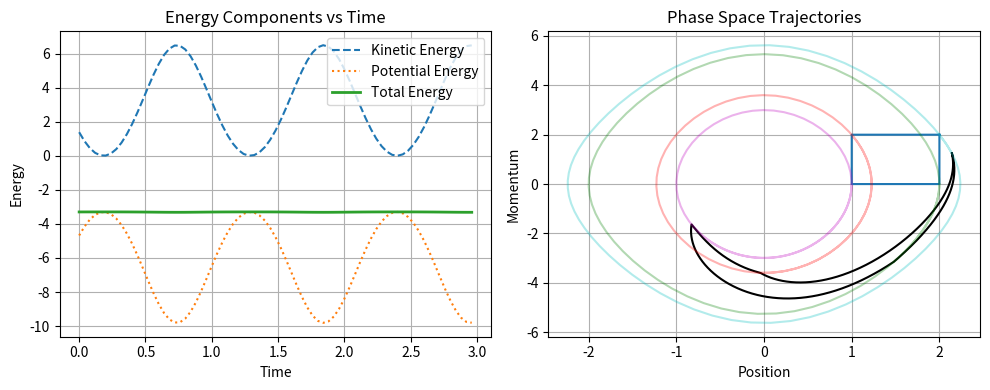
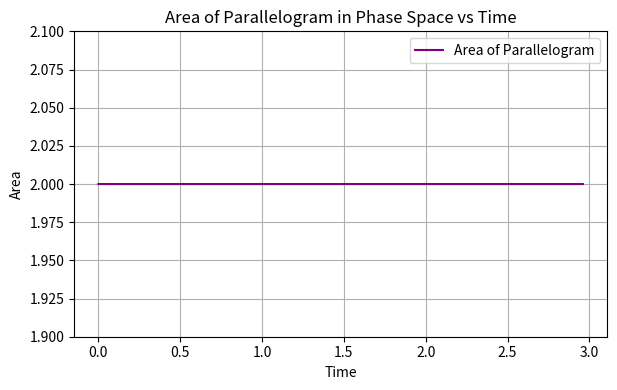
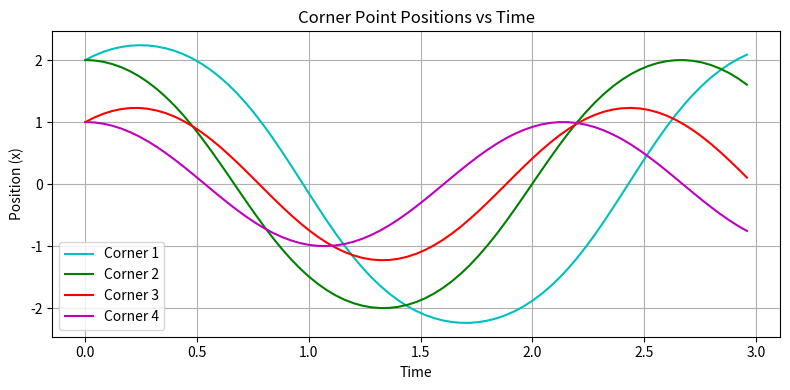

Write the Python code that produced these figures, in order.
import numpy as np
import matplotlib.pyplot as plt

DT = 0.04
T = 3
N = 1000

def force(theta, g=9.81):
    return -g * np.sin(theta)

def KE(w):
    return 0.5 * w**2

def PE(theta, g=9.81):
    return -g * np.cos(theta)

def area(x, y):
    n = len(x)
    area = 0.0
    for i in range(n):
        j = (i + 1) % n
        area += x[i] * y[j]
        area -= y[i] * x[j]
    return abs(area) / 2.0

x0 = np.concatenate((
    np.linspace(2, 2, num=N),
    np.linspace(2, 1, num=N),
    np.linspace(1, 1, num=N),
    np.linspace(1, 2, num=N)))
v0 = np.concatenate((
    np.linspace(2, 0, num=N),
    np.linspace(0, 0, num=N),
    np.linspace(0, 2, num=N),
    np.linspace(2, 2, num=N))) 
x = x0.copy()
v = v0.copy()

corners_x0 = np.array([2, 2, 1, 1])
corners_v0 = np.array([2, 0, 2, 0])
corners_x = corners_x0.copy()
corners_v = corners_v0.copy()

times = []
ke_list = []
pe_list = []
total_energy_list = []
all_positions = [[] for _ in range(len(corners_x))]
all_velocities = [[] for _ in range(len(corners_v))]
areas = []

for i in range(len(corners_x)):
    all_positions[i].append(corners_x[i])
    all_velocities[i].append(corners_v[i])

v = v + 0.5 * DT * force(x) # v(1/2)
corners_v = corners_v + 0.5 * DT * force(corners_x)

for t in np.arange(0, T, DT):
    # leapfrog update
    x = x + DT * v # x(n+1)
    a = force(x)
    v = v + DT * a # v(n+3/2)
    v_int = v - 0.5 * DT * a

    corners_x = corners_x + DT * corners_v
    corners_a = force(corners_x)
    corners_v = corners_v + DT * corners_a
    corners_v_int = corners_v - 0.5 * DT * corners_a

    for i in range(len(corners_x)):
        all_positions[i].append(corners_x[i])
        all_velocities[i].append(corners_v_int[i])

    area_val = area(x, v_int)
    areas.append(area_val)

    ke = KE(corners_v_int[2])
    pe = PE(corners_x[2])
    total_energy = ke + pe

    times.append(t)
    ke_list.append(ke)
    pe_list.append(pe)
    total_energy_list.append(total_energy)


area_max = np.max(areas)
area_min = np.min(areas)
print(f"(max area) - (min area) = {area_max - area_min}")

plt.figure(figsize=(10, 4))
plt.subplot(1, 2, 1)

plt.plot(times, ke_list, label='Kinetic Energy', linestyle='--')
plt.plot(times, pe_list, label='Potential Energy', linestyle=':')
plt.plot(times, total_energy_list, label='Total Energy', linewidth=2)
plt.xlabel('Time')
plt.ylabel('Energy')
plt.title('Energy Components vs Time')
plt.grid(True)
plt.legend()

plt.subplot(1, 2, 2)
plt.plot(x0, v0)
plt.plot(x, v_int, color='k')

colors = ['c', 'g', 'r', 'm']
for i in range(len(corners_x)):
    plt.plot(all_positions[i], all_velocities[i], color=colors[i], alpha=0.3)
plt.xlabel('Position')
plt.ylabel('Momentum')
plt.title('Phase Space Trajectories')
plt.grid(True)
plt.tight_layout()

plt.figure(figsize=(6, 4))
plt.plot(times, areas, label='Area of Parallelogram', color='purple')
plt.xlabel('Time')
plt.ylabel('Area')
plt.title('Area of Parallelogram in Phase Space vs Time')
plt.grid(True)
plt.legend()
plt.tight_layout()
plt.ylim(0.95 * area_min, 1.05 * area_max)

plt.figure(figsize=(8, 4))
for i in range(len(corners_x0)):
    plt.plot(times, all_positions[i][:-1], label=f'Corner {i+1}', color=colors[i])
plt.xlabel('Time')
plt.ylabel('Position (x)')
plt.title('Corner Point Positions vs Time')
plt.grid(True)
plt.legend()
plt.tight_layout()
plt.show()